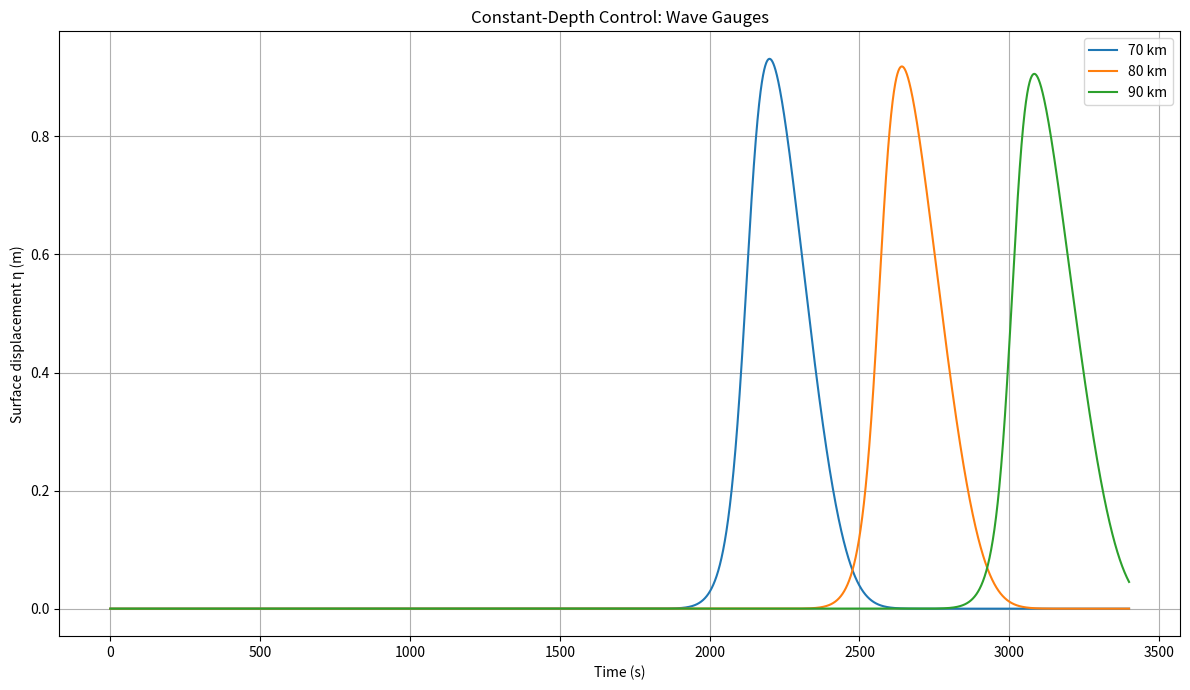
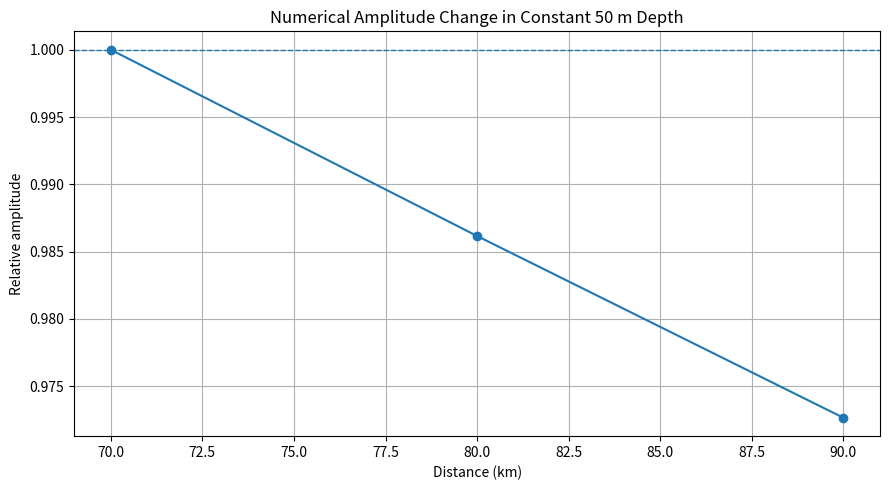

These charts were generated, in order, by the following Python code:
import numpy as np
import matplotlib.pyplot as plt


# ============================================================
# 1. PHYSICAL PARAMETERS
# ============================================================

g = 9.81


# ============================================================
# 2. COMPUTATIONAL DOMAIN
# ============================================================

L = 100_000.0
dx = 25.0

x = np.arange(
    0.0,
    L + dx,
    dx
)

N = len(x)


# ============================================================
# 3. CONSTANT WATER DEPTH
# ============================================================

depth = 50.0


# ============================================================
# 4. INITIAL RIGHT-GOING WAVE
# ============================================================

amplitude = 1.0

x0 = 20_000.0

sigma = 2_000.0


# Gaussian surface displacement
eta = amplitude * np.exp(
    -((x - x0) ** 2)
    / (2.0 * sigma ** 2)
)


# Shallow-water wave speed
c = np.sqrt(
    g * depth
)


# Right-going linear-wave velocity
u = (
    c / depth
) * eta


# Total water depth
H = depth + eta


# Conserved momentum
q = H * u


print(
    f"Water depth: "
    f"{depth:.2f} m"
)

print(
    f"Theoretical wave speed: "
    f"{c:.4f} m/s"
)

print(
    f"Initial maximum elevation: "
    f"{np.max(eta):.4f} m"
)

print(
    f"Initial maximum velocity: "
    f"{np.max(np.abs(u)):.4f} m/s"
)


# ============================================================
# 5. PHYSICAL FLUX
# ============================================================

def flux(H, q):
    """
    Compute the shallow-water physical flux.
    """

    velocity = np.zeros_like(H)

    wet = H > 1e-12

    velocity[wet] = (
        q[wet] / H[wet]
    )

    F1 = q

    F2 = (
        q * velocity
        + 0.5 * g * H**2
    )

    return F1, F2


# ============================================================
# 6. RUSANOV FLUX
# ============================================================

def rusanov_flux(
    H_left,
    q_left,
    H_right,
    q_right
):
    """
    Compute the Rusanov numerical flux
    at all cell interfaces.
    """

    F1_left, F2_left = flux(
        H_left,
        q_left
    )

    F1_right, F2_right = flux(
        H_right,
        q_right
    )

    velocity_left = np.zeros_like(
        H_left
    )

    velocity_right = np.zeros_like(
        H_right
    )

    wet_left = H_left > 1e-12
    wet_right = H_right > 1e-12

    velocity_left[wet_left] = (
        q_left[wet_left]
        / H_left[wet_left]
    )

    velocity_right[wet_right] = (
        q_right[wet_right]
        / H_right[wet_right]
    )

    wave_speed_left = (
        np.abs(velocity_left)
        + np.sqrt(g * H_left)
    )

    wave_speed_right = (
        np.abs(velocity_right)
        + np.sqrt(g * H_right)
    )

    interface_speed = np.maximum(
        wave_speed_left,
        wave_speed_right
    )

    numerical_F1 = 0.5 * (
        F1_left
        + F1_right
        - interface_speed
        * (
            H_right
            - H_left
        )
    )

    numerical_F2 = 0.5 * (
        F2_left
        + F2_right
        - interface_speed
        * (
            q_right
            - q_left
        )
    )

    return (
        numerical_F1,
        numerical_F2
    )


# ============================================================
# 7. FINITE-VOLUME UPDATE
# ============================================================

def finite_volume_step(
    H,
    q,
    dt,
    dx
):
    """
    Advance the constant-depth
    shallow-water solution by one timestep.
    """

    F1, F2 = rusanov_flux(
        H[:-1],
        q[:-1],
        H[1:],
        q[1:]
    )

    H_new = H.copy()
    q_new = q.copy()

    # Conservative update
    H_new[1:-1] = (
        H[1:-1]
        -
        (dt / dx)
        * (
            F1[1:]
            -
            F1[:-1]
        )
    )

    q_new[1:-1] = (
        q[1:-1]
        -
        (dt / dx)
        * (
            F2[1:]
            -
            F2[:-1]
        )
    )

    # Boundary conditions
    H_new[0] = H_new[1]
    H_new[-1] = H_new[-2]

    q_new[0] = q_new[1]
    q_new[-1] = q_new[-2]

    return H_new, q_new


# ============================================================
# 8. CFL-CONTROLLED TIME STEP
# ============================================================

CFL_target = 0.5

velocity = np.zeros_like(H)

wet = H > 1e-12

velocity[wet] = (
    q[wet] / H[wet]
)

local_wave_speed = (
    np.abs(velocity)
    + np.sqrt(g * H)
)

maximum_speed = np.max(
    local_wave_speed
)

dt = (
    CFL_target
    * dx
    / maximum_speed
)

CFL = (
    maximum_speed
    * dt
    / dx
)

print(
    f"Maximum wave speed: "
    f"{maximum_speed:.4f} m/s"
)

print(
    f"Time step: "
    f"{dt:.4f} s"
)

print(
    f"Maximum CFL number: "
    f"{CFL:.3f}"
)


# ============================================================
# 9. WAVE GAUGES
# ============================================================

gauge_positions = np.array([
    70_000.0,
    80_000.0,
    90_000.0
])

gauge_indices = [
    np.argmin(
        np.abs(x - position)
    )
    for position in gauge_positions
]

gauge_history = {
    position: []
    for position in gauge_positions
}

time_history = []


# ============================================================
# 10. SIMULATION
# ============================================================

total_time = 3400.0

num_steps = int(
    total_time / dt
)

time = 0.0


for step in range(num_steps + 1):

    # --------------------------------------------------------
    # Record gauge measurements
    # --------------------------------------------------------

    eta_current = H - depth

    for position, index in zip(
        gauge_positions,
        gauge_indices
    ):
        gauge_history[position].append(
            eta_current[index]
        )

    time_history.append(time)

    # --------------------------------------------------------
    # Stop at final step
    # --------------------------------------------------------

    if step == num_steps:
        break

    # --------------------------------------------------------
    # Advance solution
    # --------------------------------------------------------

    H, q = finite_volume_step(
        H,
        q,
        dt,
        dx
    )

    time += dt


# ============================================================
# 11. NUMERICAL-DAMPING ANALYSIS
# ============================================================

gauge_amplitudes = []

for position in gauge_positions:

    signal = np.array(
        gauge_history[position]
    )

    maximum_amplitude = np.max(
        np.abs(signal)
    )

    gauge_amplitudes.append(
        maximum_amplitude
    )


gauge_amplitudes = np.array(
    gauge_amplitudes
)


reference_amplitude = (
    gauge_amplitudes[0]
)


relative_amplitudes = (
    gauge_amplitudes
    / reference_amplitude
)


print()
print("==========================================")
print("      CONSTANT-DEPTH CONTROL")
print("==========================================")

print(
    "Position (km) | Max |eta| (m) | "
    "Relative amplitude"
)

print("-" * 55)

for position, amplitude_value, relative in zip(
    gauge_positions,
    gauge_amplitudes,
    relative_amplitudes
):

    print(
        f"{position / 1000:10.0f} | "
        f"{amplitude_value:13.6f} | "
        f"{relative:17.4f}x"
    )

print("==========================================")


# ============================================================
# 12. GAUGE TIME SERIES
# ============================================================

plt.figure(figsize=(12, 7))

for position in gauge_positions:

    plt.plot(
        np.array(time_history),
        np.array(
            gauge_history[position]
        ),
        label=f"{position / 1000:.0f} km"
    )

plt.xlabel("Time (s)")
plt.ylabel(
    "Surface displacement η (m)"
)

plt.title(
    "Constant-Depth Control: Wave Gauges"
)

plt.legend()
plt.grid()

plt.tight_layout()
plt.show()


# ============================================================
# 13. NUMERICAL DAMPING PLOT
# ============================================================

plt.figure(figsize=(9, 5))

plt.plot(
    gauge_positions / 1000.0,
    relative_amplitudes,
    marker="o"
)

plt.axhline(
    1.0,
    linestyle="--",
    linewidth=1
)

plt.xlabel("Distance (km)")
plt.ylabel(
    "Relative amplitude"
)

plt.title(
    "Numerical Amplitude Change "
    "in Constant 50 m Depth"
)

plt.grid()
plt.tight_layout()
plt.show()
